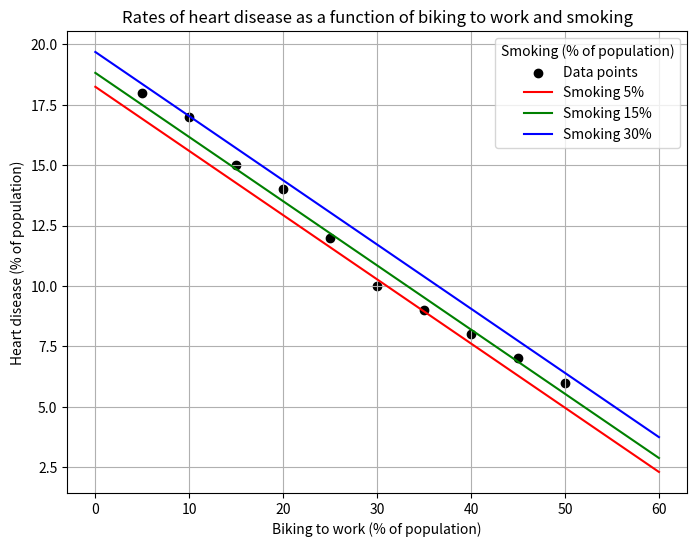

Write Python code to recreate this figure.
# [redacted]
#Formulas used from https://online.stat.psu.edu/stat462/node/132/
#Example idea taken from https://www.scribbr.com/statistics/multiple-linear-regression/


import numpy as np
import matplotlib.pyplot as plt
from numpy.linalg import pinv

def multipleLinearReg(X, Y):
    # formula B = (X'X)^(-1) X'Y
    X = np.column_stack((np.ones(X.shape[0]), X))
 
    B = pinv(X.T @ X) @ X.T @ Y
    
    print(f"Coefficients: {B}")
    return B

def predictVal(B, X):
    X = np.column_stack((np.ones(X.shape[0]), X))
    return X @ B

X = np.array([
    [5, 30], [10, 25], [15, 20], [20, 15], [25, 10],
    [30, 5], [35, 8], [40, 12], [45, 18], [50, 22]
])  
Y = np.array([18, 17, 15, 14, 12, 10, 9, 8, 7, 6])  

B = multipleLinearReg(X, Y)

biking_range = np.linspace(0, 60, 100)
smoking_levels = [5, 15, 30]  
colors = ['red', 'green', 'blue']

plt.figure(figsize=(8, 6))
plt.scatter(X[:, 0], Y, color='black', label='Data points')

for smoke, color in zip(smoking_levels, colors):
    predicted_Y = predictVal(B, np.column_stack((biking_range, np.full_like(biking_range, smoke))))
    plt.plot(biking_range, predicted_Y, color=color, label=f'Smoking {smoke}%')

plt.xlabel("Biking to work (% of population)")
plt.ylabel("Heart disease (% of population)")
plt.title("Rates of heart disease as a function of biking to work and smoking")
plt.legend(title="Smoking (% of population)")
plt.grid()
plt.show()
